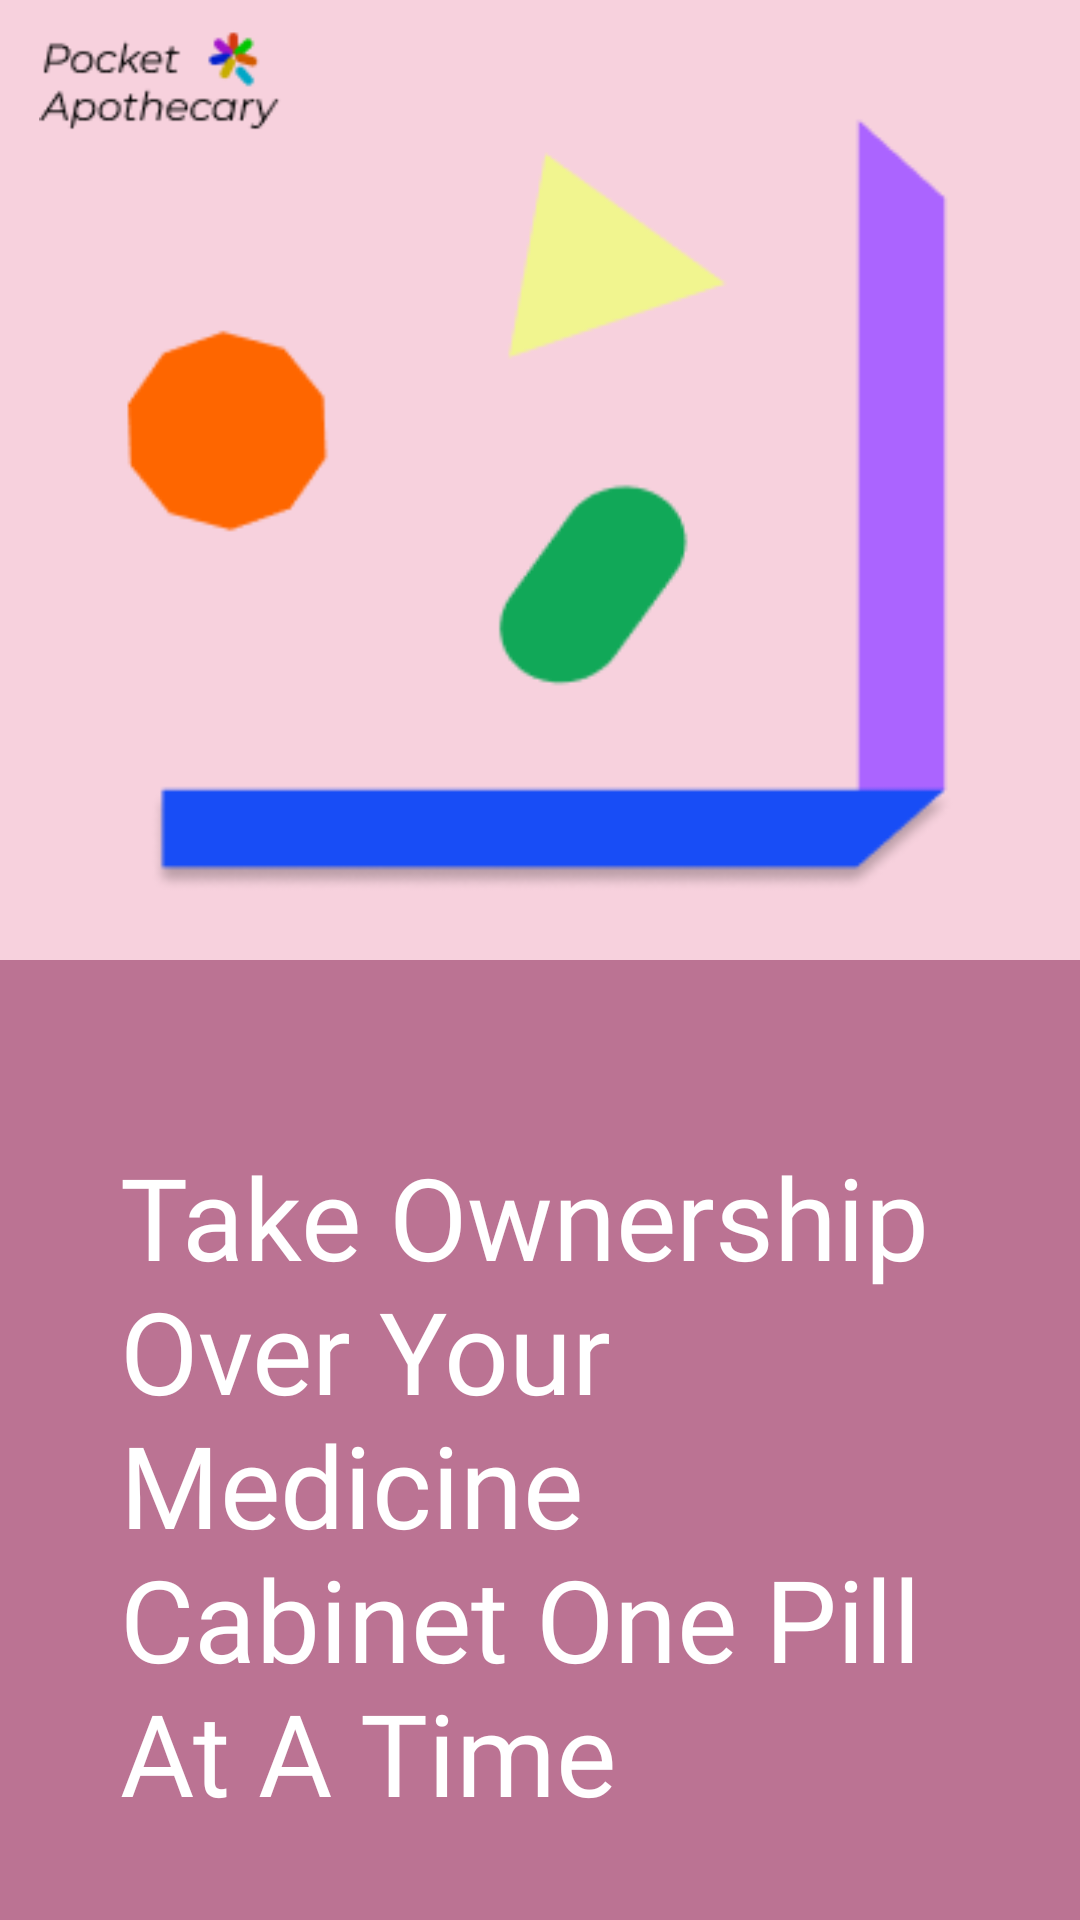

Reconstruct the res/layout file that produces this screen, plus the resources it refers to.
<!-- AndroidManifest.xml: application theme Theme.PocketApothecary -->
<!-- res/layout/activity_main.xml -->
<?xml version="1.0" encoding="utf-8"?>
<LinearLayout xmlns:android="http://schemas.android.com/apk/res/android"
    xmlns:app="http://schemas.android.com/apk/res-auto"
    xmlns:tools="http://schemas.android.com/tools"
    android:id="@+id/signup_button"
    android:layout_width="match_parent"
    android:layout_height="match_parent"
    android:orientation="vertical"
    tools:context=".SplashScreen">

    <androidx.constraintlayout.widget.ConstraintLayout
        android:layout_width="match_parent"
        android:layout_height="match_parent"
        android:layout_weight="1"
        android:background="@color/pink_light">

        <ImageView
            android:id="@+id/imageView"
            android:layout_width="280dp"
            android:layout_height="270dp"
            app:layout_constraintBottom_toBottomOf="parent"
            app:layout_constraintEnd_toEndOf="parent"
            app:layout_constraintHorizontal_bias="0.496"
            app:layout_constraintStart_toStartOf="parent"
            app:layout_constraintTop_toTopOf="parent"
            app:layout_constraintVertical_bias="0.648"
            app:srcCompat="@drawable/pill_cabinet"
            android:contentDescription="@string/pill_cabinent"/>

        <ImageView
            android:id="@+id/imageView2"
            android:layout_width="122dp"
            android:layout_height="46dp"
            android:layout_marginTop="4dp"
            app:layout_constraintBottom_toTopOf="@+id/imageView"
            app:layout_constraintEnd_toEndOf="parent"
            app:layout_constraintHorizontal_bias="0.055"
            app:layout_constraintStart_toStartOf="parent"
            app:layout_constraintTop_toTopOf="parent"
            app:layout_constraintVertical_bias="0.136"
            app:srcCompat="@drawable/pocketapothecary_logo"
            android:contentDescription="@string/app_logo"/>
    </androidx.constraintlayout.widget.ConstraintLayout>

    <androidx.constraintlayout.widget.ConstraintLayout
        android:layout_width="match_parent"
        android:layout_height="match_parent"
        android:layout_weight="1"
        android:background="@color/pink_dark"
        android:gravity="center_vertical"
        tools:layout_editor_absoluteX="1dp"
        tools:layout_editor_absoluteY="1dp">

        <TextView
            android:id="@+id/splash_text"
            android:layout_width="0dp"
            android:layout_height="0dp"
            android:layout_marginStart="40dp"
            android:layout_marginTop="60dp"
            android:layout_marginEnd="40dp"
            android:layout_marginBottom="30dp"
            android:fontFamily="@font/poppins"
            android:text="@string/splash_text"
            android:textColor="@color/white"
            app:autoSizeMaxTextSize="100sp"
            app:autoSizeMinTextSize="12sp"
            app:autoSizeStepGranularity="2sp"
            app:autoSizeTextType="uniform"
            app:layout_constraintBottom_toBottomOf="parent"
            app:layout_constraintEnd_toEndOf="parent"
            app:layout_constraintHorizontal_bias="0.0"
            app:layout_constraintStart_toStartOf="parent"
            app:layout_constraintTop_toTopOf="parent"
            app:layout_constraintVertical_bias="1.0" />

    </androidx.constraintlayout.widget.ConstraintLayout>

</LinearLayout>
<!-- resources referenced by this layout -->
<resources>
  <color name="pink_dark">#BB7393</color>
  <color name="pink_light">#F7D1DD</color>
  <color name="white">#FFFFFFFF</color>
  <!-- drawable pill_cabinet: png bitmap (drawable-nodpi, 6907 bytes) -->
  <!-- drawable pocketapothecary_logo: png bitmap (drawable-nodpi, 2302 bytes) -->
  <string name="app_logo">Pocket Apothecary logo</string>
  <string name="pill_cabinent">Pill Cabinet</string>
  <string name="splash_text">Take Ownership Over Your Medicine Cabinet One Pill At A Time</string>
  <style name="Theme.PocketApothecary" parent="Base.Theme.PocketApothecary" />
  <style name="Base.Theme.PocketApothecary" parent="Theme.Material3.DayNight.NoActionBar">
          
          
      </style>
</resources>
